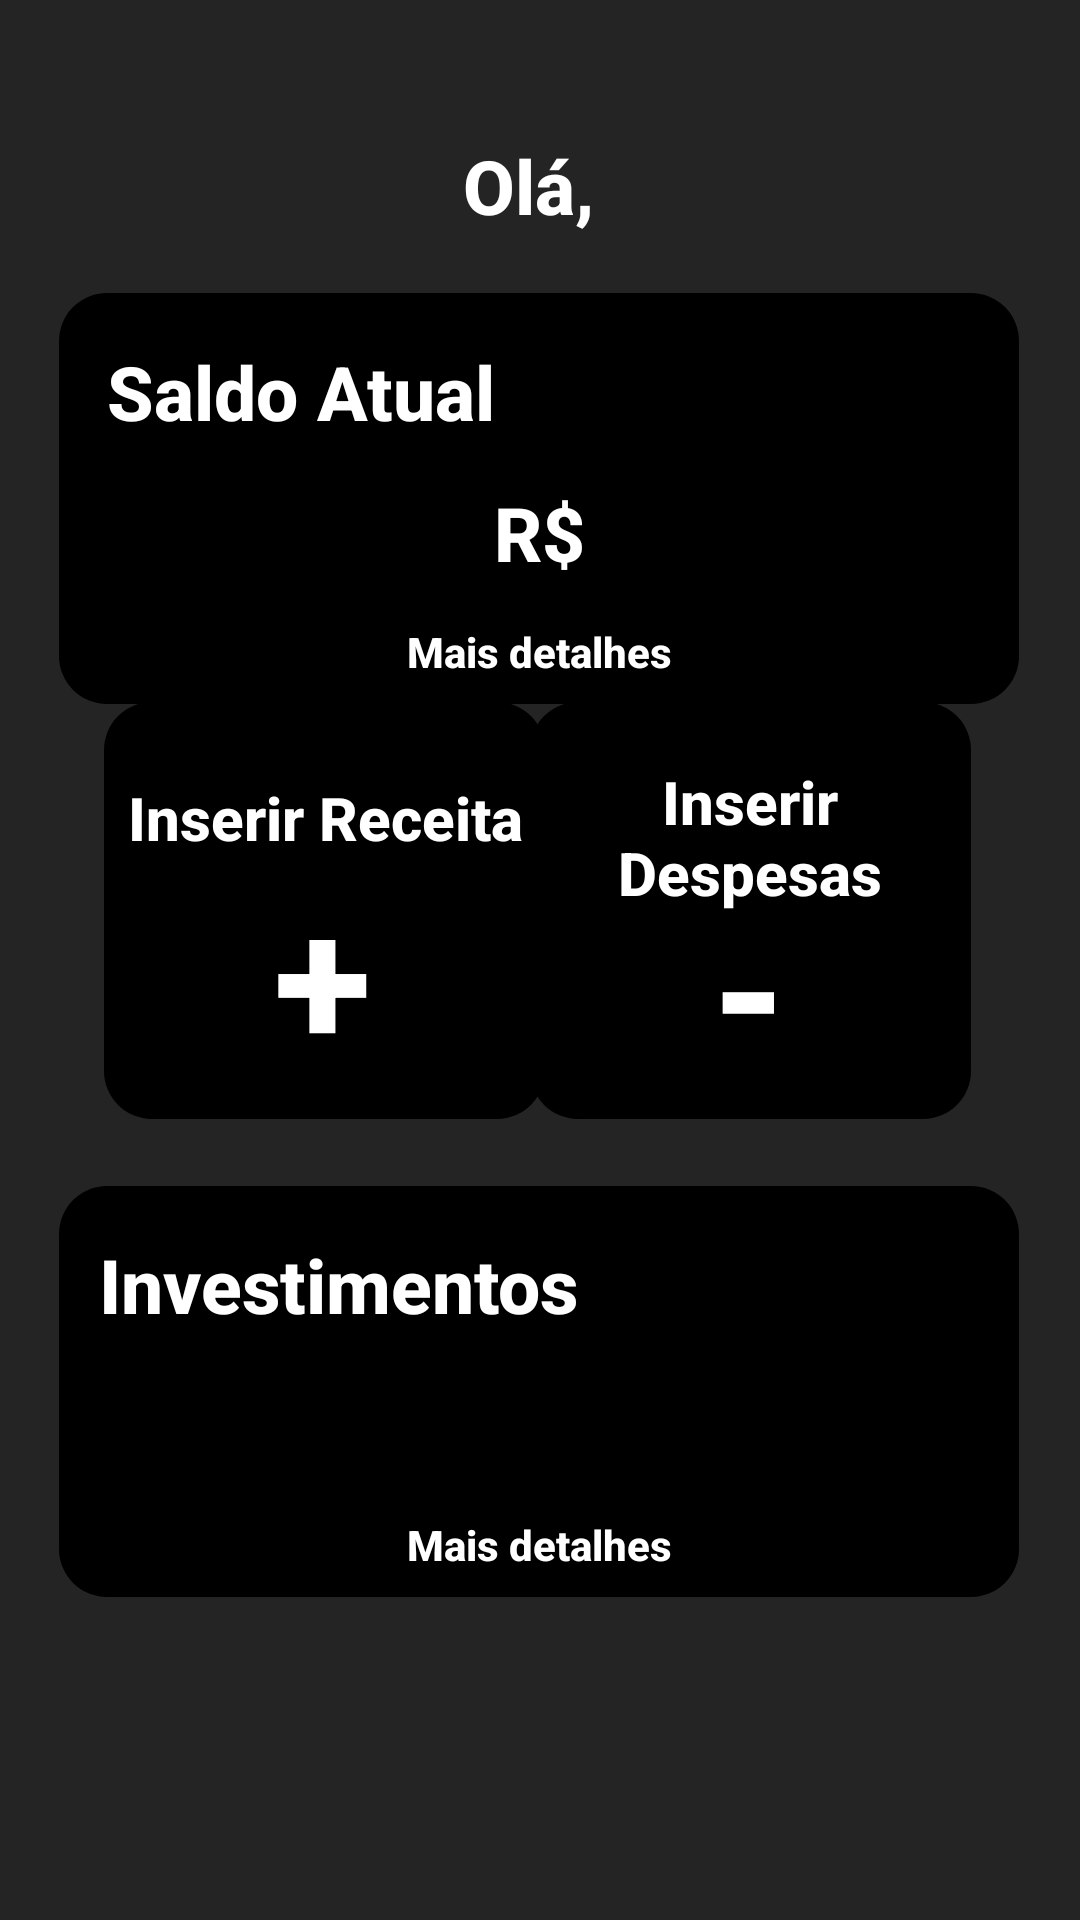

Android layout source for this screen:
<!-- AndroidManifest.xml: application theme Theme.GerenciadorFinancas -->
<!-- res/layout/activity_home.xml -->
<?xml version="1.0" encoding="utf-8"?>
<androidx.constraintlayout.widget.ConstraintLayout xmlns:android="http://schemas.android.com/apk/res/android"
    xmlns:app="http://schemas.android.com/apk/res-auto"
    xmlns:tools="http://schemas.android.com/tools"
    android:id="@+id/main"
    android:layout_width="match_parent"
    android:layout_height="match_parent"
    android:background="#242424"
    tools:context=".Home">

    <TextView
        android:id="@+id/tituloHome"
        android:layout_width="wrap_content"
        android:layout_height="wrap_content"
        android:fontFamily="sans-serif-medium"
        android:text="Olá, "
        android:textSize="25sp"
        android:textStyle="bold"
        android:textColor="@color/white"
        app:layout_constraintBottom_toBottomOf="parent"
        app:layout_constraintEnd_toEndOf="parent"
        app:layout_constraintHorizontal_bias="0.498"
        app:layout_constraintStart_toStartOf="parent"
        app:layout_constraintTop_toTopOf="parent"
        app:layout_constraintVertical_bias="0.074" />

    <androidx.constraintlayout.widget.ConstraintLayout
        android:id="@+id/cardSaldo"
        android:layout_width="320dp"
        android:layout_height="137dp"
        android:background="@drawable/rounded_corners"
        app:layout_constraintBottom_toBottomOf="parent"
        app:layout_constraintEnd_toEndOf="parent"
        app:layout_constraintHorizontal_bias="0.494"
        app:layout_constraintStart_toStartOf="parent"
        app:layout_constraintTop_toTopOf="parent"
        app:layout_constraintVertical_bias="0.194">

        <TextView
            android:id="@+id/textView6"
            android:layout_width="wrap_content"
            android:layout_height="wrap_content"
            android:fontFamily="sans-serif-medium"
            android:text="Saldo Atual"
            android:textSize="25sp"
            android:textStyle="bold"
            android:textColor="@color/white"
            app:layout_constraintBottom_toBottomOf="parent"
            app:layout_constraintEnd_toEndOf="parent"
            app:layout_constraintHorizontal_bias="0.084"
            app:layout_constraintStart_toStartOf="parent"
            app:layout_constraintTop_toTopOf="parent"
            app:layout_constraintVertical_bias="0.155" />

        <TextView
            android:id="@+id/textSaldoAtual"
            android:layout_width="wrap_content"
            android:layout_height="wrap_content"
            android:text="R$"
            android:textSize="25sp"
            android:textStyle="bold"
            android:textColor="@color/white"
            android:fontFamily="sans-serif-medium"
            android:textAlignment="center"
            app:layout_constraintBottom_toBottomOf="parent"
            app:layout_constraintEnd_toEndOf="parent"
            app:layout_constraintStart_toStartOf="parent"
            app:layout_constraintTop_toTopOf="parent"
            app:layout_constraintVertical_bias="0.61" />

        <TextView
            android:id="@+id/textView8"
            android:layout_width="0dp"
            android:layout_height="0dp"
            android:layout_marginTop="110dp"
            android:fontFamily="sans-serif-medium"
            android:text="Mais detalhes"
            android:textAlignment="center"
            android:textColor="@color/white"
            android:textStyle="bold"
            app:layout_constraintBottom_toBottomOf="parent"
            app:layout_constraintEnd_toEndOf="parent"
            app:layout_constraintStart_toStartOf="parent"
            app:layout_constraintTop_toTopOf="parent"
            app:layout_constraintVertical_bias="0.957" />
    </androidx.constraintlayout.widget.ConstraintLayout>


    <androidx.constraintlayout.widget.ConstraintLayout
        android:id="@+id/btnGanhoHome"
        android:layout_width="147dp"
        android:layout_height="139dp"
        android:background="@drawable/rounded_corners"
        app:layout_constraintBottom_toBottomOf="parent"
        app:layout_constraintEnd_toEndOf="parent"
        app:layout_constraintHorizontal_bias="0.162"
        app:layout_constraintStart_toStartOf="parent"
        app:layout_constraintTop_toTopOf="parent"
        app:layout_constraintVertical_bias="0.467">

        <TextView
            android:id="@+id/textView10"
            android:layout_width="wrap_content"
            android:layout_height="wrap_content"
            android:fontFamily="sans-serif-medium"
            android:text="Inserir Receita"
            android:textAlignment="center"
            android:textColor="@color/white"
            android:textSize="20sp"
            android:textStyle="bold"
            app:layout_constraintBottom_toBottomOf="parent"
            app:layout_constraintEnd_toEndOf="parent"
            app:layout_constraintHorizontal_bias="0.511"
            app:layout_constraintStart_toStartOf="parent"
            app:layout_constraintTop_toTopOf="parent"
            app:layout_constraintVertical_bias="0.222" />

        <TextView
            android:id="@+id/textView5"
            android:layout_width="wrap_content"
            android:layout_height="wrap_content"
            android:fontFamily="sans-serif-medium"
            android:text="+"
            android:textAlignment="center"
            android:textColor="@color/white"
            android:textSize="60sp"
            android:textStyle="bold"
            app:layout_constraintBottom_toBottomOf="parent"
            app:layout_constraintEnd_toEndOf="parent"
            app:layout_constraintHorizontal_bias="0.495"
            app:layout_constraintStart_toStartOf="parent"
            app:layout_constraintTop_toTopOf="parent"
            app:layout_constraintVertical_bias="0.864" />
    </androidx.constraintlayout.widget.ConstraintLayout>

    <androidx.constraintlayout.widget.ConstraintLayout
        android:id="@+id/cardInvestimento"
        android:layout_width="320dp"
        android:layout_height="137dp"
        android:background="@drawable/rounded_corners"
        app:layout_constraintBottom_toBottomOf="parent"
        app:layout_constraintEnd_toEndOf="parent"
        app:layout_constraintHorizontal_bias="0.494"
        app:layout_constraintStart_toStartOf="parent"
        app:layout_constraintTop_toTopOf="parent"
        app:layout_constraintVertical_bias="0.786">

        <TextView
            android:id="@+id/textView14"
            android:layout_width="wrap_content"
            android:layout_height="wrap_content"
            android:fontFamily="sans-serif-medium"
            android:text="Investimentos"
            android:textColor="@color/white"
            android:textSize="25sp"
            android:textStyle="bold"
            app:layout_constraintBottom_toBottomOf="parent"
            app:layout_constraintEnd_toEndOf="parent"
            app:layout_constraintHorizontal_bias="0.084"
            app:layout_constraintStart_toStartOf="parent"
            app:layout_constraintTop_toTopOf="parent"
            app:layout_constraintVertical_bias="0.155" />

        <TextView
            android:id="@+id/textView15"
            android:layout_width="0dp"
            android:layout_height="0dp"
            android:layout_marginTop="110dp"
            android:fontFamily="sans-serif-medium"
            android:text="Mais detalhes"
            android:textAlignment="center"
            android:textColor="@color/white"
            android:textStyle="bold"
            app:layout_constraintBottom_toBottomOf="parent"
            app:layout_constraintEnd_toEndOf="parent"
            app:layout_constraintStart_toStartOf="parent"
            app:layout_constraintTop_toTopOf="parent"
            app:layout_constraintVertical_bias="0.957" />
    </androidx.constraintlayout.widget.ConstraintLayout>

    <androidx.constraintlayout.widget.ConstraintLayout
        android:id="@+id/btnDespesaHome"
        android:layout_width="147dp"
        android:layout_height="139dp"
        android:background="@drawable/rounded_corners"
        app:layout_constraintBottom_toBottomOf="parent"
        app:layout_constraintEnd_toEndOf="parent"
        app:layout_constraintHorizontal_bias="0.829"
        app:layout_constraintStart_toStartOf="parent"
        app:layout_constraintTop_toTopOf="parent"
        app:layout_constraintVertical_bias="0.467">

        <TextView
            android:id="@+id/textView11"
            android:layout_width="wrap_content"
            android:layout_height="wrap_content"
            android:fontFamily="sans-serif-medium"
            android:text="Inserir Despesas"
            android:textAlignment="center"
            android:textColor="@color/white"
            android:textSize="20sp"
            android:textStyle="bold"
            app:layout_constraintBottom_toBottomOf="parent"
            app:layout_constraintEnd_toEndOf="parent"
            app:layout_constraintHorizontal_bias="0.0"
            app:layout_constraintStart_toStartOf="parent"
            app:layout_constraintTop_toTopOf="parent"
            app:layout_constraintVertical_bias="0.222" />

        <TextView
            android:id="@+id/textView7"
            android:layout_width="wrap_content"
            android:layout_height="wrap_content"
            android:fontFamily="sans-serif-medium"
            android:text="-"
            android:textAlignment="center"
            android:textColor="@color/white"
            android:textSize="60sp"
            android:textStyle="bold"
            app:layout_constraintBottom_toBottomOf="parent"
            app:layout_constraintEnd_toEndOf="parent"
            app:layout_constraintHorizontal_bias="0.495"
            app:layout_constraintStart_toStartOf="parent"
            app:layout_constraintTop_toTopOf="parent"
            app:layout_constraintVertical_bias="0.932" />
    </androidx.constraintlayout.widget.ConstraintLayout>
</androidx.constraintlayout.widget.ConstraintLayout>
<!-- resources referenced by this layout -->
<resources>
  <color name="white">#FFFFFFFF</color>
  <!-- drawable rounded_corners (drawable) -->
  <?xml version="1.0" encoding="utf-8"?>
  <shape xmlns:android="http://schemas.android.com/apk/res/android"
      android:shape="rectangle">
      <corners android:radius="16dp" /> 
      <solid android:color="@color/black" /> 
  </shape>
  <style name="Theme.GerenciadorFinancas" parent="Base.Theme.GerenciadorFinancas" />
  <color name="black">#FF000000</color>
  <style name="Base.Theme.GerenciadorFinancas" parent="Theme.Material3.DayNight.NoActionBar">
          
          
      </style>
</resources>
